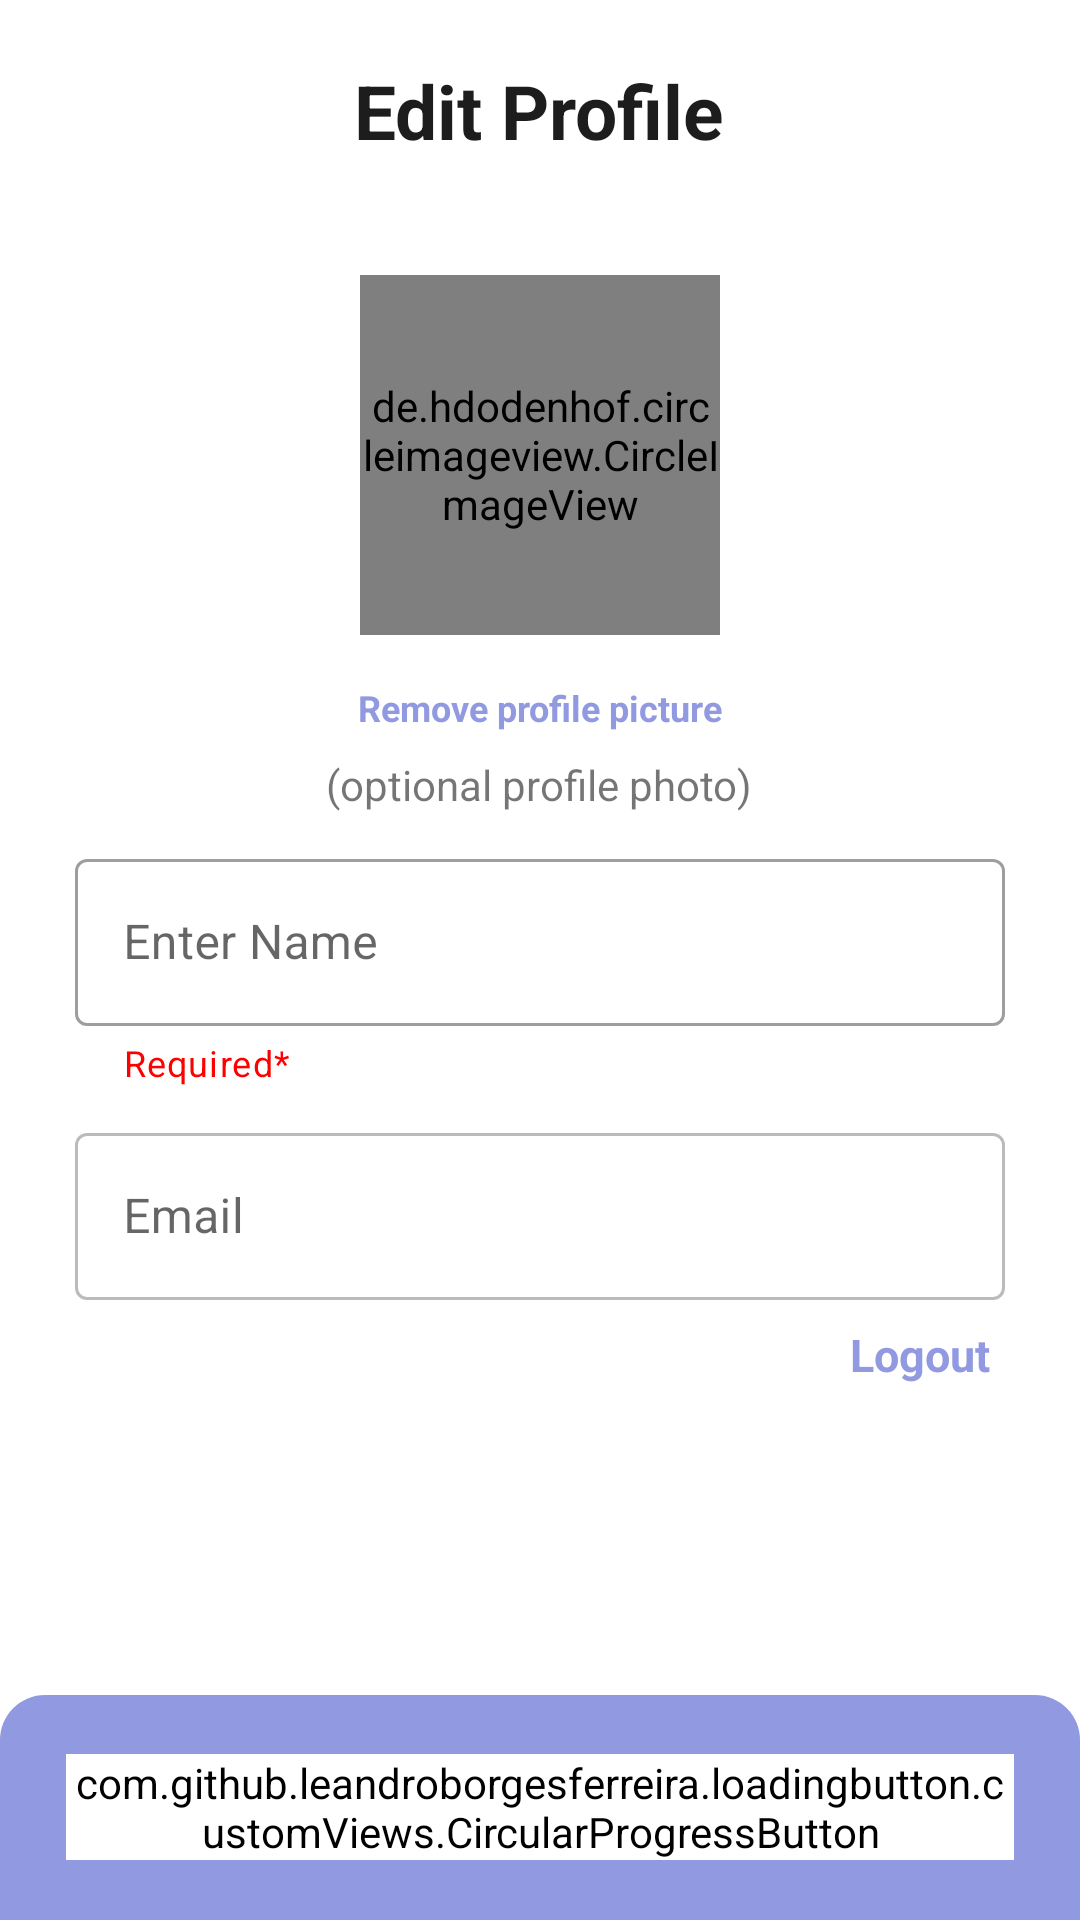

Here is an Android app screen rendered from its layout file. Give the layout XML and the strings, colors and styles it references.
<!-- AndroidManifest.xml: activity theme LoginRegisterActivityTheme -->
<!-- res/layout/activity_edit_profile.xml -->
<?xml version="1.0" encoding="utf-8"?>
<RelativeLayout xmlns:android="http://schemas.android.com/apk/res/android"
    xmlns:app="http://schemas.android.com/apk/res-auto"
    xmlns:tools="http://schemas.android.com/tools"
    android:layout_width="match_parent"
    android:layout_height="match_parent"
    android:background="@color/mode_inverse"
    tools:context=".activities.EditProfileActivity">

<ScrollView
    android:layout_width="match_parent"
    android:layout_height="wrap_content">
    <RelativeLayout
        android:layout_width="match_parent"
        android:layout_height="wrap_content">

        <ImageButton
            android:id="@+id/back_btn"
            android:layout_width="45dp"
            android:layout_height="45dp"
            android:src="@drawable/ic_back"
            android:contentDescription="@string/backButton"
            app:tint="@color/mode"
            android:background="@drawable/button_oval_ripple__effect"
            android:layout_alignParentStart="true"
            android:layout_marginTop="15dp"
            android:layout_marginStart="15dp"
            />

        <ImageButton
            android:id="@+id/delete_profile_btn"
            android:layout_width="45dp"
            android:layout_height="45dp"
            android:src="@drawable/ic_delete_button"
            android:contentDescription="@string/deleteButton"
            app:tint="@color/red"
            android:background="@drawable/button_oval_ripple__effect"
            android:layout_alignParentEnd="true"
            android:layout_marginTop="15dp"
            android:layout_marginEnd="15dp"
            />

        <TextView
            android:id="@+id/textView_editprofile"
            android:layout_width="wrap_content"
            android:layout_height="wrap_content"
            android:layout_marginTop="20dp"
            android:layout_centerHorizontal="true"
            android:text="@string/edit_profile"
            android:textColor="@color/mode"
            android:textSize="25sp"
            android:textStyle="bold" />

        <TextView
            android:id="@+id/textView_joinedOn_editProfile"
            android:layout_width="wrap_content"
            android:layout_height="wrap_content"
            android:layout_marginTop="4dp"
            android:layout_below="@+id/textView_editprofile"
            android:layout_centerHorizontal="true" />

        <de.hdodenhof.circleimageview.CircleImageView
            android:id="@+id/update_profile_image"
            android:layout_width="120dp"
            android:layout_height="120dp"
            android:layout_below="@+id/textView_joinedOn_editProfile"
            android:layout_centerHorizontal="true"
            android:layout_marginTop="15dp"
            android:layout_marginBottom="8dp"
            android:src="@drawable/ic_profile"
            app:civ_border_color="@color/mode"
            app:civ_border_width="2dp" />

        <TextView
            android:id="@+id/remove_profile_picture"
            android:layout_width="wrap_content"
            android:layout_height="wrap_content"
            android:layout_below="@+id/update_profile_image"
            android:layout_centerHorizontal="true"
            android:clickable="true"
            android:focusable="true"
            android:layout_marginTop="3dp"
            android:padding="5dp"
            android:backgroundTint="@color/mode_inverse"
            android:background="@drawable/button_fullround_card"
            android:text="@string/remove_profile_picture"
            android:textColor="@color/mode_red"
            android:textSize="12sp"
            android:textStyle="bold" />

        <TextView
            android:id="@+id/optional_profile_photo"
            android:layout_width="wrap_content"
            android:layout_height="wrap_content"
            android:layout_marginTop="3dp"
            android:layout_below="@+id/remove_profile_picture"
            android:layout_centerHorizontal="true"
            android:text="@string/optional_profile_photo" />

        <com.google.android.material.textfield.TextInputLayout
            android:id="@+id/textview_name_editprofile"
            style="@style/Widget.MaterialComponents.TextInputLayout.OutlinedBox"
            android:layout_width="match_parent"
            android:layout_height="wrap_content"
            android:layout_below="@+id/optional_profile_photo"
            android:layout_marginStart="25dp"
            android:layout_marginTop="10dp"
            android:layout_marginEnd="25dp"
            android:layout_marginBottom="10dp"
            android:hint="@string/enter_name"
            app:endIconMode="clear_text"
            app:endIconTint="@color/mode"
            app:helperText="@string/required"
            app:helperTextTextColor="@color/red">

            <com.google.android.material.textfield.TextInputEditText
                android:id="@+id/edittext_name_editProfile"
                android:layout_width="match_parent"
                android:layout_height="wrap_content"
                android:inputType="textCapWords|textPersonName"
                android:maxLength="30" />
        </com.google.android.material.textfield.TextInputLayout>

        <com.google.android.material.textfield.TextInputLayout
            android:id="@+id/textview_email_editprofile"
            style="@style/Widget.MaterialComponents.TextInputLayout.OutlinedBox"
            android:layout_width="match_parent"
            android:layout_height="wrap_content"
            android:layout_below="@+id/textview_name_editprofile"
            android:layout_marginStart="25dp"
            android:layout_marginEnd="25dp"
            android:hint="@string/email"
            app:endIconMode="clear_text"
            app:endIconTint="@color/mode">

            <com.google.android.material.textfield.TextInputEditText
                android:id="@+id/edittext_email_editProfile"
                android:layout_width="match_parent"
                android:layout_height="wrap_content"
                android:inputType="textEmailAddress"
                android:maxLength="30"
                android:textColor="@color/mode"
                android:alpha="0.7"
                />
        </com.google.android.material.textfield.TextInputLayout>

        <TextView
            android:id="@+id/logout_btn"
            android:layout_width="wrap_content"
            android:layout_height="wrap_content"
            android:layout_below="@+id/textview_email_editprofile"
            android:clickable="true"
            android:focusable="true"
            android:layout_marginTop="3dp"
            android:layout_alignParentEnd="true"
            android:layout_marginEnd="25dp"
            android:padding="5dp"
            android:backgroundTint="@color/mode_inverse"
            android:background="@drawable/button_fullround_card"
            android:text="@string/logout"
            android:textColor="@color/mode_red"
            android:textSize="15sp"
            android:textStyle="bold" />

    </RelativeLayout>
</ScrollView>
    <RelativeLayout
        android:id="@+id/btn_relative_layout"
        android:layout_width="match_parent"
        android:layout_height="75dp"
        android:layout_alignParentBottom="true"
        android:background="@drawable/button_halfround_card">

        <com.github.leandroborgesferreira.loadingbutton.customViews.CircularProgressButton
            android:id="@+id/btn_update_profile"
            android:layout_width="match_parent"
            android:layout_height="wrap_content"
            android:text="@string/update_profile"
            android:textSize="20sp"
            android:backgroundTint="@color/mode_inverse"
            android:background="@drawable/button_fullround_card"
            android:layout_centerHorizontal="true"
            android:layout_centerVertical="true"
            android:layout_marginTop="15dp"
            android:layout_marginBottom="15dp"
            android:layout_marginStart="22dp"
            android:layout_marginEnd="22dp"
            app:spinning_bar_color="@color/mode_red"
            app:spinning_bar_width="4dp"
            app:spinning_bar_padding="4dp"
            />

    </RelativeLayout>

</RelativeLayout>
<!-- resources referenced by this layout -->
<resources>
  <color name="mode">#1d1d1d</color>
  <color name="mode_inverse">#FFFFFF</color>
  <color name="mode_red">#9199E0</color>
  <color name="red">#FF0000</color>
  <!-- drawable button_fullround_card (drawable) -->
  <?xml version="1.0" encoding="UTF-8"?>
  <ripple xmlns:android="http://schemas.android.com/apk/res/android"
      android:color="@color/ripple_effect">
  <item>
          <shape android:shape="rectangle">
              <solid android:color="@color/mode_red"/>
              <corners android:radius="18dp"/>
          </shape>
      </item>
  
  </ripple>
  <!-- drawable button_halfround_card (drawable) -->
  <?xml version="1.0" encoding="UTF-8"?>
  <ripple xmlns:android="http://schemas.android.com/apk/res/android"
      android:color="@color/ripple_effect">
      <item>
          <shape android:shape="rectangle">
              <solid android:color="@color/mode_red"/>
              <corners android:topRightRadius="15dp"
                  android:topLeftRadius="15dp"/>
          </shape>
      </item>
  
  
  
  </ripple>
  <!-- drawable button_oval_ripple__effect (drawable) -->
  <?xml version="1.0" encoding="utf-8"?>
  <ripple xmlns:android="http://schemas.android.com/apk/res/android"
      android:color="@color/ripple_effect">
      <item>
          <shape android:shape="oval">
              <solid android:color="@color/mode_inverse"/>
          </shape>
      </item>
  </ripple>
  <!-- drawable ic_profile: vector/xml drawable (drawable, 44913 chars, omitted) -->
  <string name="backButton">Back Button</string>
  <string name="deleteButton">Delete Button</string>
  <string name="edit_profile">Edit Profile</string>
  <string name="email">Email</string>
  <string name="enter_name">Enter Name</string>
  <string name="logout">Logout</string>
  <string name="optional_profile_photo">(optional profile photo)</string>
  <string name="remove_profile_picture">Remove profile picture</string>
  <string name="required">Required*</string>
  <string name="update_profile">Update Profile</string>
  <style name="LoginRegisterActivityTheme" parent="Theme.MaterialComponents.DayNight.NoActionBar">
          <item name="colorPrimary">@color/mode_red</item>
          <item name="android:statusBarColor">@color/mode_inverse</item>
          <item name="android:windowLightStatusBar">true</item>
          <item name="android:navigationBarColor">@color/mode_red</item>
      </style>
  <color name="ripple_effect">#31000000</color>
</resources>
